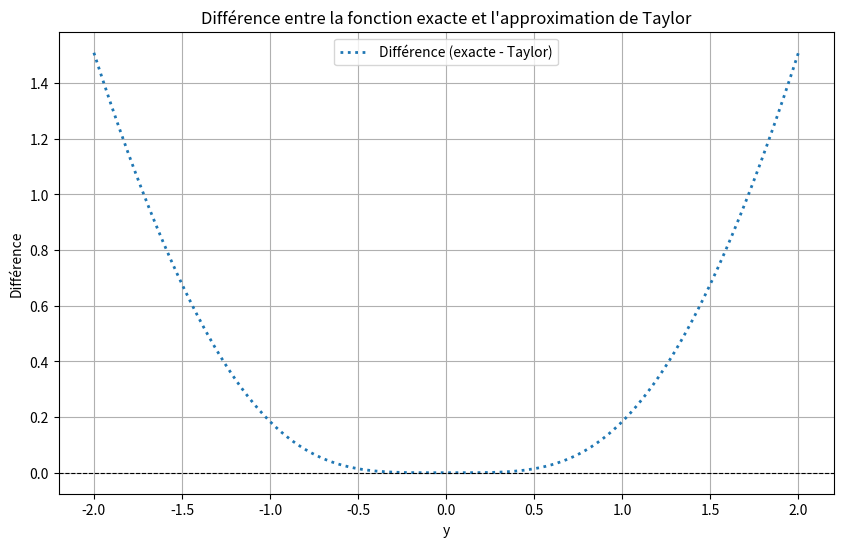

Write Python code to recreate this figure.
import numpy as np
import matplotlib.pyplot as plt

# Paramètres
sigma = 1  # Vous pouvez ajuster sigma ici
x_fixed = np.sqrt(np.log(2) / sigma)  # Fixer x à racine(ln(2) / sigma)
y = np.linspace(-2, 2, 500)  # Valeurs de y

# Fonction exacte
f_exact = 0.5 * np.exp(-sigma * y**2)

# Approximation de Taylor
f_taylor = 0.5 - 0.5 * sigma * y**2

# Différence entre les deux
difference = f_exact - f_taylor

# Graphique 2 : Différence entre la fonction exacte et l'approximation de Taylor
plt.figure(figsize=(10, 6))
plt.plot(y, difference, label="Différence (exacte - Taylor)", linestyle=':', linewidth=2)
plt.axhline(0, color='black', linewidth=0.8, linestyle='--')
plt.title("Différence entre la fonction exacte et l'approximation de Taylor")
plt.xlabel("y")
plt.ylabel("Différence")
plt.legend()
plt.grid(True)
plt.show()